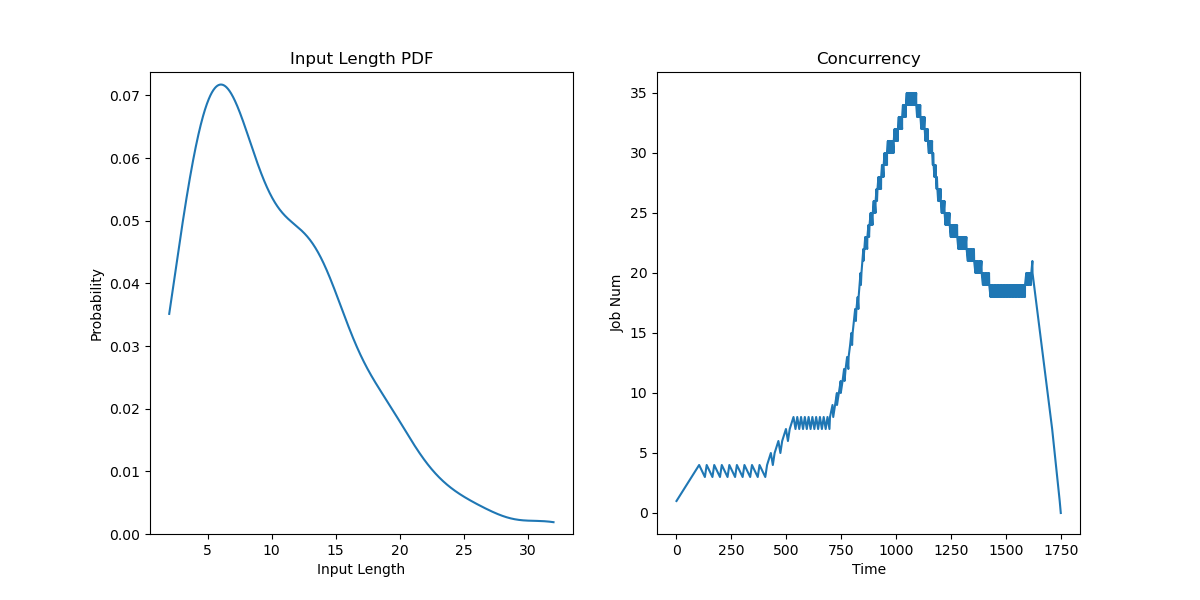

Source data for this figure (header and first rows):
JobId, InputLen, Length, Admitted
0, 14, 33.07, 0.0
1, 4, 41.23, 34.37
2, 6, 32.89, 68.75
3, 7, 40.57, 103.1
4, 10, 34.22, 137.5
5, 4, 76.35, 171.9
6, 21, 76.19, 206.2
7, 8, 37.42, 240.6
8, 19, 39.26, 275
9, 11, 82.24, 309.4
10, 6, 29.55, 343.7
11, 13, 80, 378.1
12, 9, 51.09, 412.5
13, 12, 73.18, 429.7
14, 7, 55.56, 446.9
15, 13, 46.91, 464.1
16, 6, 76.73, 481.2
17, 14, 79.2, 498.4
18, 8, 26.28, 515.6
19, 7, 60.91, 532.8
20, 7, 71.09, 550
21, 19, 43.04, 567.2
22, 7, 44.79, 584.4
23, 8, 35.19, 601.6
24, 3, 69.55, 618.7
25, 11, 72.53, 635.9
26, 9, 78.95, 653.1
27, 26, 86.19, 670.3
28, 10, 76, 687.5
29, 7, 78.5, 699
30, 10, 83.73, 710.4
31, 12, 40.36, 721.9
32, 18, 69.17, 730.5
33, 11, 64.42, 739.1
34, 12, 67.88, 747.7
35, 7, 25.7, 756.2
36, 2, 82.69, 763.1
37, 4, 40.99, 770
38, 6, 74.98, 776.9
39, 13, 32.36, 783.7
40, 14, 83.22, 790.6
41, 18, 28.71, 796.4
42, 8, 71.6, 802.1
43, 20, 24.22, 807.8
44, 4, 42.72, 813.5
45, 4, 74.28, 819.3
46, 14, 45.73, 825
47, 5, 36.93, 829.3
48, 5, 28.37, 833.6
49, 18, 63.36, 837.9
50, 5, 77.31, 842.2
51, 3, 76.53, 846.5
52, 14, 37.58, 850.8
53, 6, 44.04, 855.1
54, 14, 36.45, 859.4
55, 10, 35.04, 864.3
56, 17, 33.38, 869.2
57, 14, 69.39, 874.1
58, 20, 43.36, 879
59, 16, 72.23, 883.9
... 140 more rows
